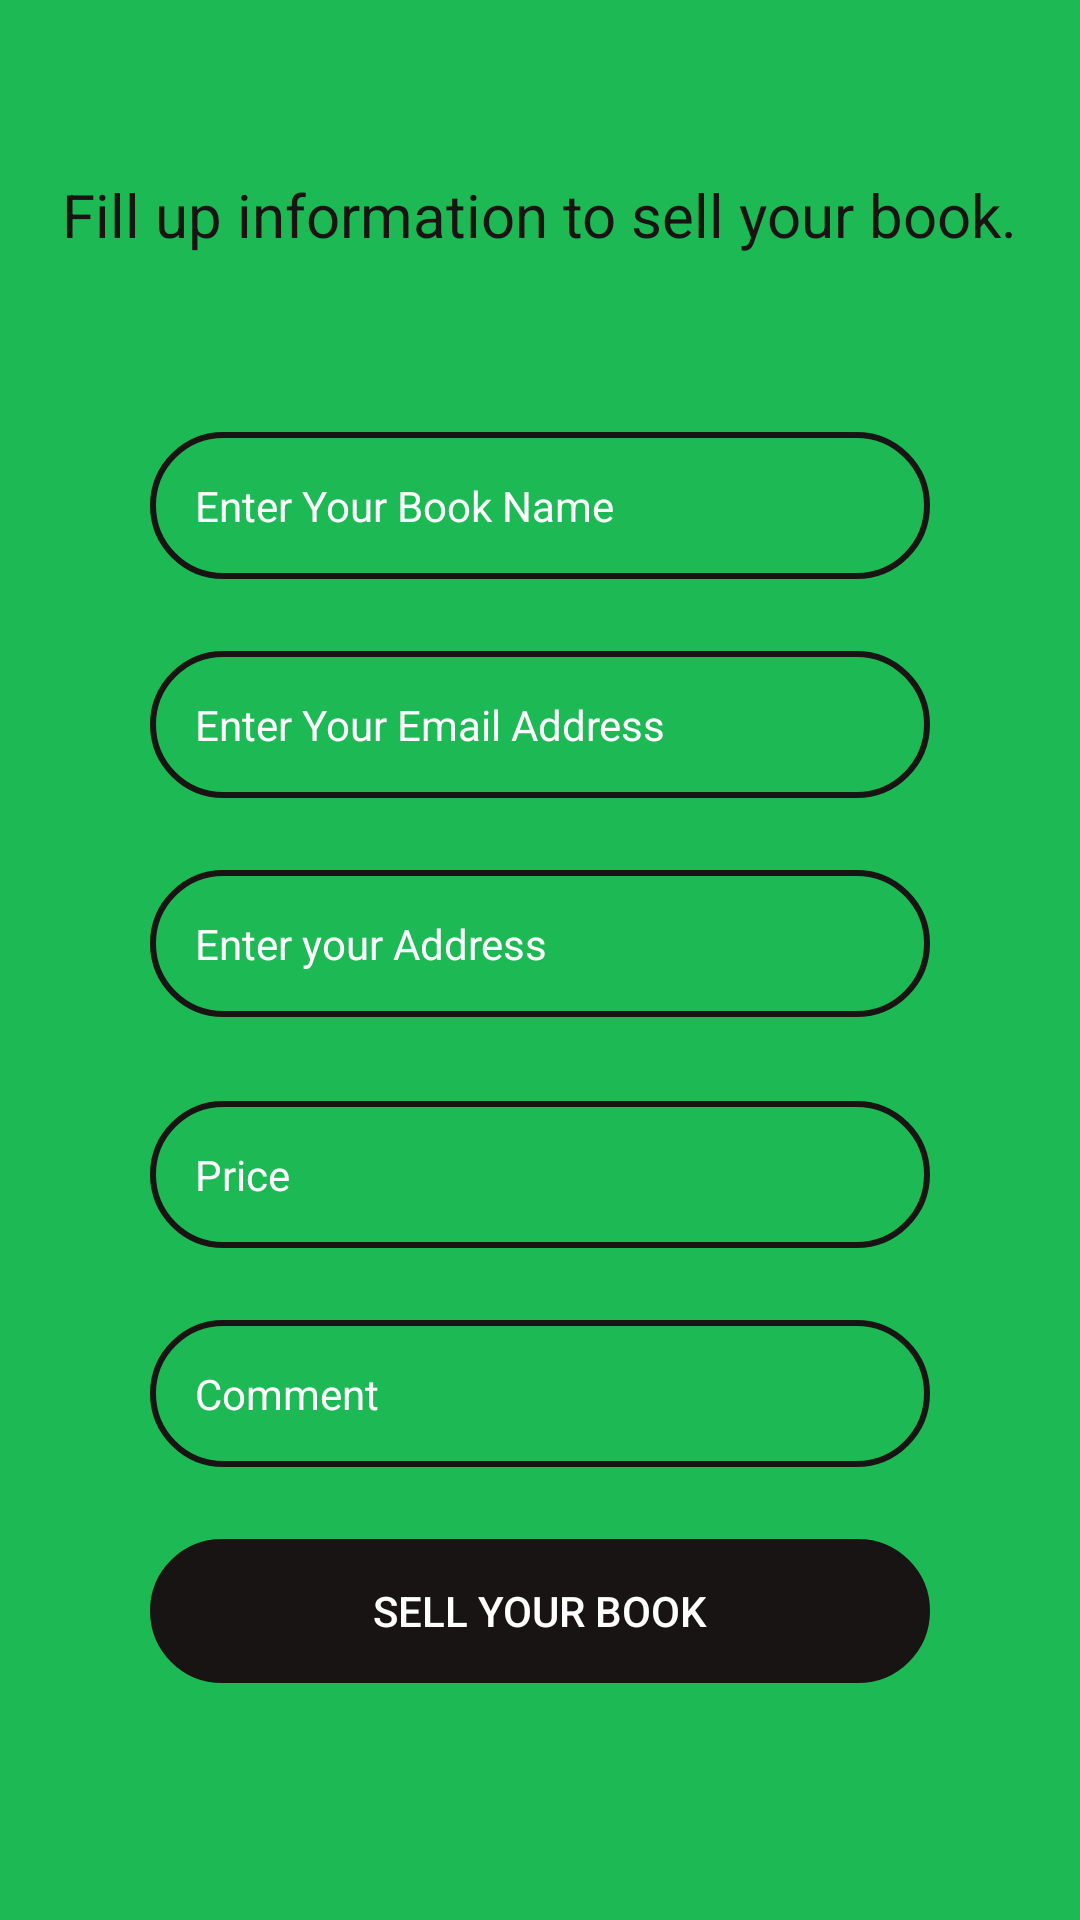

This screen was rendered from an Android layout file. Write that file and the resources it references.
<!-- AndroidManifest.xml: application theme Theme.Rinder -->
<!-- res/layout/activity_sellinformation.xml -->
<?xml version="1.0" encoding="utf-8"?>
<ScrollView xmlns:android="http://schemas.android.com/apk/res/android"
    xmlns:app="http://schemas.android.com/apk/res-auto"
    xmlns:tools="http://schemas.android.com/tools"
    android:layout_width="match_parent"
    android:layout_height="match_parent"
    android:background="@color/bc"
    tools:context=".Registration">


    <androidx.constraintlayout.widget.ConstraintLayout
        android:layout_width="match_parent"
        android:layout_height="match_parent">


        <EditText
            android:id="@+id/bookMail"
            android:layout_width="0dp"
            android:layout_height="wrap_content"
            android:layout_marginTop="24dp"
            android:background="@drawable/layout_details"
            android:ems="10"
            android:hint="Enter Your Email Address"
            android:textColorHint="@color/white"
            android:inputType="textEmailAddress"
            android:padding="15dp"
            android:textSize="14sp"
            app:layout_constraintEnd_toEndOf="@+id/bookName"
            app:layout_constraintStart_toStartOf="@+id/bookName"
            app:layout_constraintTop_toBottomOf="@+id/bookName" />

        <EditText
            android:id="@+id/bookaddress"
            android:layout_width="0dp"
            android:layout_height="wrap_content"
            android:layout_marginTop="24dp"
            android:background="@drawable/layout_details"
            android:ems="10"
            android:hint="Enter your Address"
            android:textColorHint="@color/white"
            android:inputType="textPersonName"
            android:padding="15dp"
            android:textSize="14sp"
            app:layout_constraintEnd_toEndOf="@+id/bookMail"
            app:layout_constraintStart_toStartOf="@+id/bookMail"
            app:layout_constraintTop_toBottomOf="@+id/bookMail" />

        <EditText
            android:id="@+id/bookPrice"
            android:layout_width="0dp"
            android:layout_height="wrap_content"
            android:layout_marginTop="28dp"
            android:background="@drawable/layout_details"
            android:ems="10"
            android:hint="Price"
            android:textColorHint="@color/white"
            android:inputType="textPersonName"
            android:padding="15dp"
            android:textSize="14sp"
            app:layout_constraintEnd_toEndOf="@+id/bookaddress"
            app:layout_constraintHorizontal_bias="0.0"
            app:layout_constraintStart_toStartOf="@+id/bookaddress"
            app:layout_constraintTop_toBottomOf="@+id/bookaddress" />

        <EditText
            android:id="@+id/bookComment"
            android:layout_width="0dp"
            android:layout_height="wrap_content"
            android:layout_marginTop="24dp"
            android:background="@drawable/layout_details"
            android:ems="10"
            android:hint="Comment"
            android:textColorHint="@color/white"
            android:inputType="textPersonName"
            android:padding="15dp"
            android:textSize="14sp"
            app:layout_constraintEnd_toEndOf="@+id/bookPrice"
            app:layout_constraintHorizontal_bias="0.0"
            app:layout_constraintStart_toStartOf="@+id/bookPrice"
            app:layout_constraintTop_toBottomOf="@+id/bookPrice" />

        <EditText
            android:id="@+id/bookName"
            android:layout_width="0dp"
            android:layout_height="wrap_content"
            android:layout_marginStart="50dp"
            android:layout_marginLeft="50dp"
            android:layout_marginTop="144dp"
            android:layout_marginEnd="50dp"
            android:layout_marginRight="50dp"
            android:background="@drawable/layout_details"
            android:ems="10"
            android:hint="Enter Your Book Name"
            android:textColorHint="@color/white"
            android:inputType="textPersonName"
            android:padding="15dp"
            android:textSize="14sp"
            app:layout_constraintEnd_toEndOf="parent"
            app:layout_constraintHorizontal_bias="0.0"
            app:layout_constraintStart_toStartOf="parent"
            app:layout_constraintTop_toTopOf="parent" />

        <Button
            android:id="@+id/bookBtn"
            android:layout_width="0dp"
            android:layout_height="wrap_content"
            android:layout_marginTop="24dp"
            android:background="@drawable/layout_details"
            android:text="Sell your book"
            android:textColor="@color/white"
            app:backgroundTint="#191414"
            app:layout_constraintBottom_toBottomOf="parent"
            app:layout_constraintEnd_toEndOf="@+id/bookComment"
            app:layout_constraintHorizontal_bias="0.0"
            app:layout_constraintStart_toStartOf="@+id/bookComment"
            app:layout_constraintTop_toBottomOf="@+id/bookComment"
            app:layout_constraintVertical_bias="0.0" />


        <TextView
            android:id="@+id/tutorhello"
            android:layout_width="wrap_content"
            android:layout_height="wrap_content"
            android:text="Fill up information to sell your book."
            android:textColor="@color/black2"
            android:textSize="20sp"
            app:layout_constraintBottom_toTopOf="@+id/bookName"
            app:layout_constraintEnd_toEndOf="parent"
            app:layout_constraintHorizontal_bias="0.497"
            app:layout_constraintStart_toStartOf="parent"
            app:layout_constraintTop_toTopOf="parent"
            app:layout_constraintVertical_bias="0.495" />

    </androidx.constraintlayout.widget.ConstraintLayout>




</ScrollView>
<!-- resources referenced by this layout -->
<resources>
  <color name="bc">#1DB954</color>
  <color name="black2">#191414</color>
  <color name="white">#FFFFFFFF</color>
  <!-- drawable layout_details (drawable-v24) -->
  <?xml version="1.0" encoding="utf-8"?>
  <shape xmlns:android="http://schemas.android.com/apk/res/android">
  
      <stroke android:width="2dp" android:color="#191414" />
      <corners android:radius="50dp"  />
  
  </shape>
  <style name="Theme.Rinder" parent="Theme.MaterialComponents.DayNight.DarkActionBar">
          
          <item name="colorPrimary">@color/purple_500</item>
          <item name="colorPrimaryVariant">@color/purple_700</item>
          <item name="colorOnPrimary">@color/white</item>
          
          <item name="colorSecondary">@color/teal_200</item>
          <item name="colorSecondaryVariant">@color/teal_700</item>
          <item name="colorOnSecondary">@color/black</item>
          
          <item name="android:statusBarColor" tools:targetApi="l">?attr/colorPrimaryVariant</item>
          
      </style>
  <color name="purple_500">#FF6200EE</color>
  <color name="purple_700">#FF3700B3</color>
  <color name="teal_200">#FF03DAC5</color>
  <color name="teal_700">#FF018786</color>
  <color name="black">#FF000000</color>
</resources>
